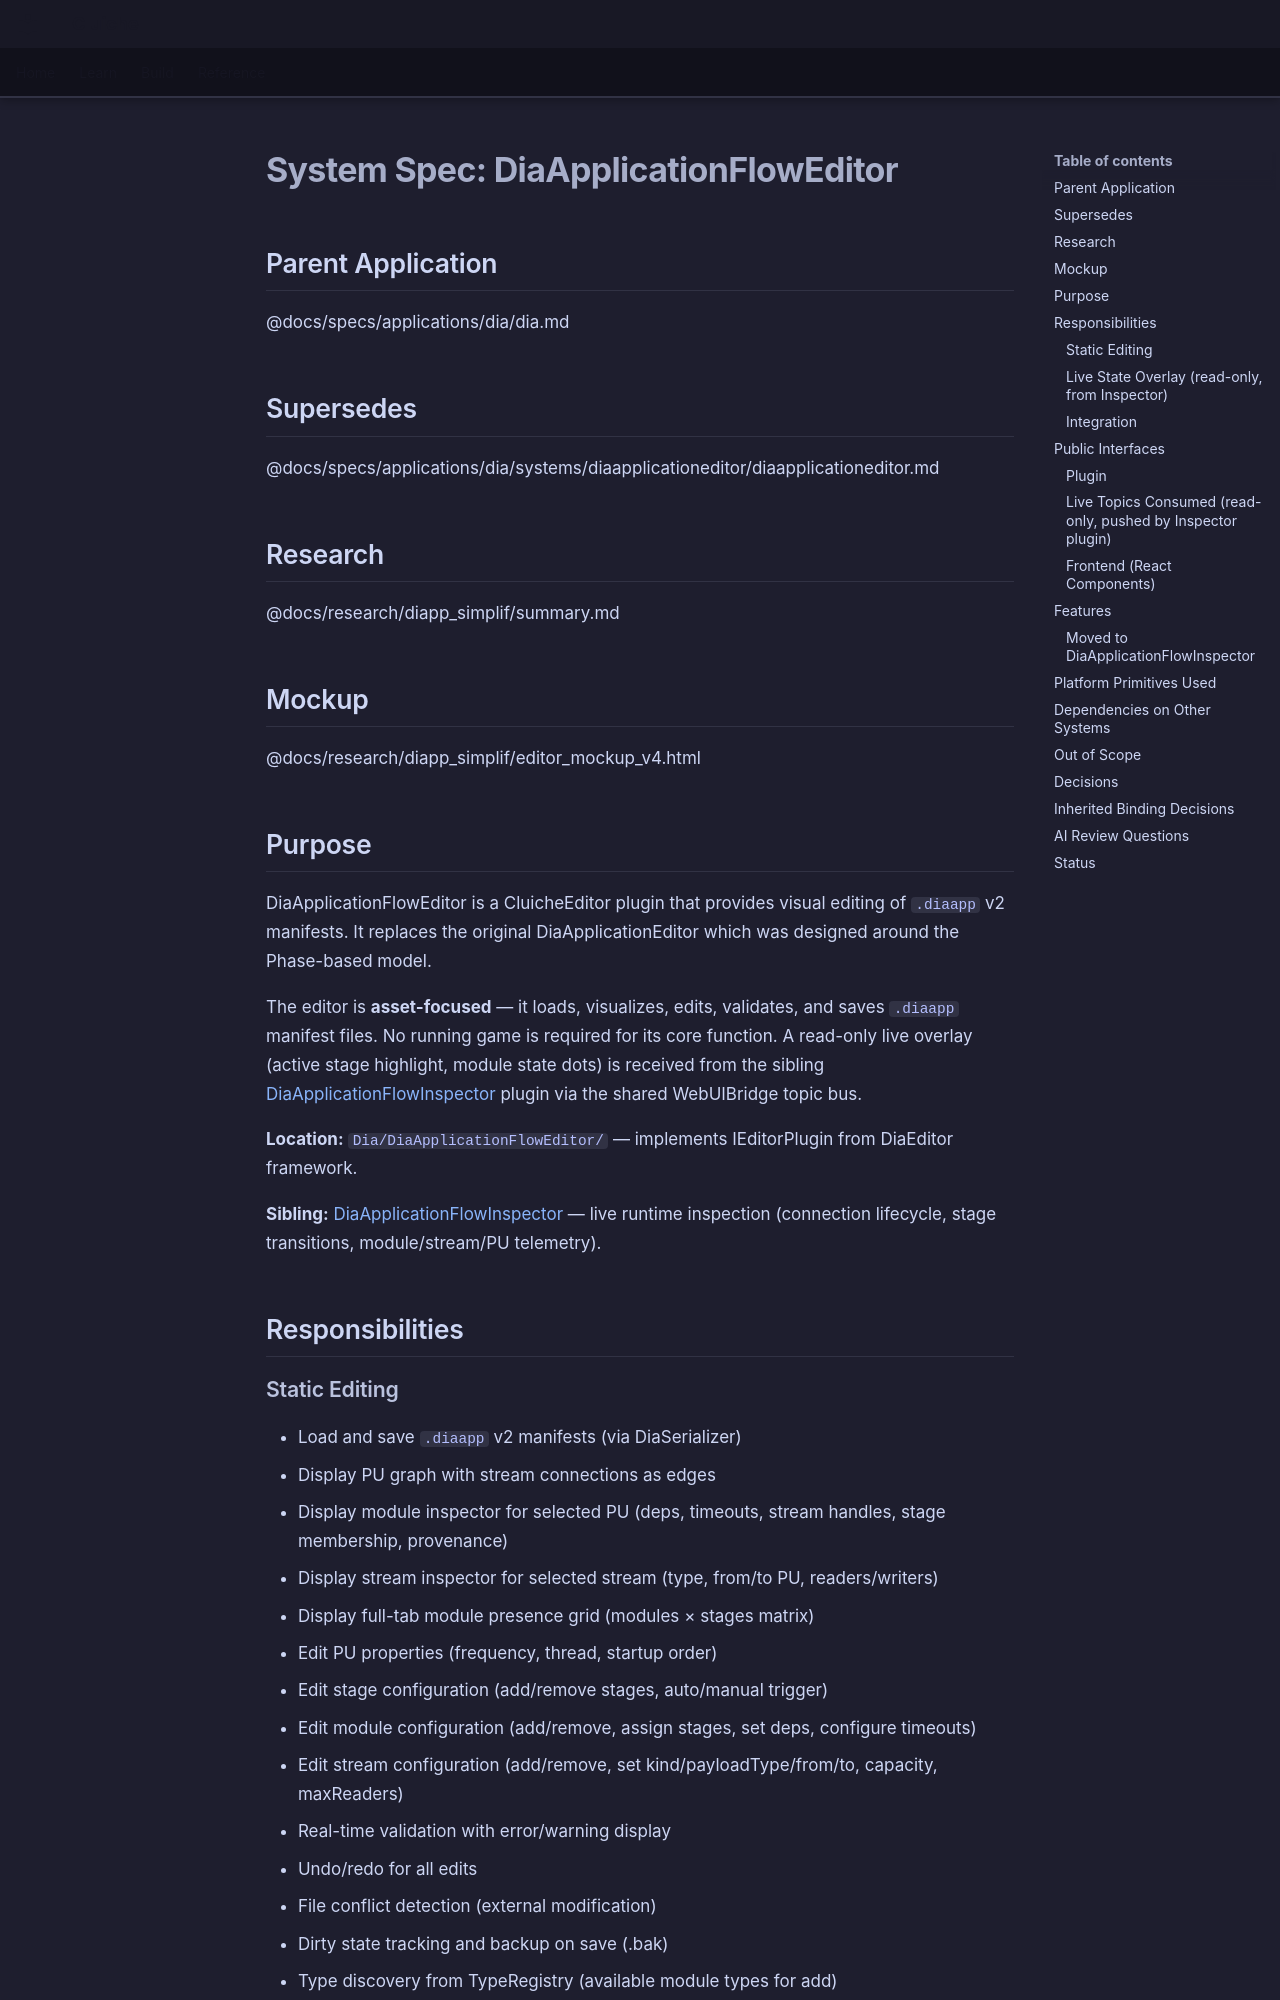

repository: LenihanConor/Cluiche · page: specs/applications/dia/systems/diaapplicationfloweditor/diaapplicationfloweditor/index.html · generator: mkdocs

# System Spec: DiaApplicationFlowEditor

## Parent Application
@docs/specs/applications/dia/dia.md

## Supersedes
@docs/specs/applications/dia/systems/diaapplicationeditor/diaapplicationeditor.md

## Research
@docs/research/diapp_simplif/summary.md

## Mockup
@docs/research/diapp_simplif/editor_mockup_v4.html

## Purpose

DiaApplicationFlowEditor is a CluicheEditor plugin that provides visual editing of `.diaapp` v2 manifests. It replaces the original DiaApplicationEditor which was designed around the Phase-based model.

The editor is **asset-focused** — it loads, visualizes, edits, validates, and saves `.diaapp` manifest files. No running game is required for its core function. A read-only live overlay (active stage highlight, module state dots) is received from the sibling [DiaApplicationFlowInspector](../diaapplicationflowinspector/diaapplicationflowinspector.md) plugin via the shared WebUIBridge topic bus.

**Location:** `Dia/DiaApplicationFlowEditor/` — implements IEditorPlugin from DiaEditor framework.

**Sibling:** [DiaApplicationFlowInspector](../diaapplicationflowinspector/diaapplicationflowinspector.md) — live runtime inspection (connection lifecycle, stage transitions, module/stream/PU telemetry).

## Responsibilities

### Static Editing
- Load and save `.diaapp` v2 manifests (via DiaSerializer)
- Display PU graph with stream connections as edges
- Display module inspector for selected PU (deps, timeouts, stream handles, stage membership, provenance)
- Display stream inspector for selected stream (type, from/to PU, readers/writers)
- Display full-tab module presence grid (modules × stages matrix)
- Edit PU properties (frequency, thread, startup order)
- Edit stage configuration (add/remove stages, auto/manual trigger)
- Edit module configuration (add/remove, assign stages, set deps, configure timeouts)
- Edit stream configuration (add/remove, set kind/payloadType/from/to, capacity, maxReaders)
- Real-time validation with error/warning display
- Undo/redo for all edits
- File conflict detection (external modification)
- Dirty state tracking and backup on save (.bak)
- Type discovery from TypeRegistry (available module types for add)

### Live State Overlay (read-only, from Inspector)
- Receive `live.connectionStatus`, `live.state`, `live.modules`, `live.streams` topics via shared WebUIBridge bus
- Display active stage highlight in ModulePresenceGrid
- Display module state traffic-light dots when connected
- Query `GameConnectionManager::IsConnected()` for risk assessment (via PluginServiceLocator)
- **Does NOT** own connection lifecycle, subscribe to game topics, or issue commands to the game

### Integration
- Implement IEditorPlugin interface (DiaEditor framework)
- Register as panel in CluicheEditor
- React + CEF frontend (consistent with other editor panels)

## Public Interfaces
